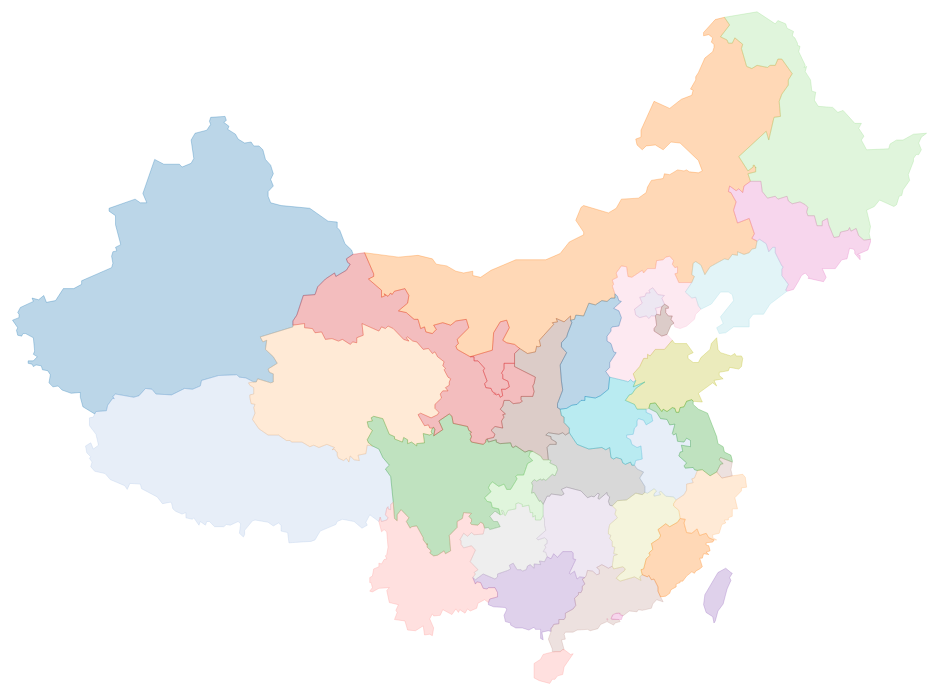
D3 v4 page, settled after 480 driven frames (8 s of simulated time); the page loaded 1 data file(s).



    var width = 1300,
        height = 800;

    var projection = d3.geoMercator()
            .center([100, 37])
            .scale(850)
            .translate([width/2, height/2]);

    var canvas = d3.select("body").append("canvas")
            .attr("width", width)
            .attr("height", height);

    var context = canvas.node().getContext("2d");

    var mapPath = d3.geoPath()
            .projection(projection)
            .context(context);

    var mapColor =d3.scaleOrdinal(d3.schemeCategory20);

    d3.json("data/china.topojson", function(error, us) {
        if (error) throw error;

        var countries = topojson.feature(us, us.objects.collection);
        countries.features.forEach(drawMapPath);
    });

    function drawMapPath(d) {
        context.beginPath();
        var color = mapColor(parseInt(d.properties.id) );
        context.fillStyle= color;
        context.strokeStyle=color;
        context.globalAlpha=0.3;
        mapPath(d);
        context.stroke();
        context.fill();
    }



### data: data/china.topojson
{
 "type": "Topology",
 "objects": {
  "collection": {
   "type": "GeometryCollection",
   "geometries": [
    "{... 3 keys}",
    "{... 3 keys}",
    "{... 3 keys}",
    "{... 3 keys}",
    "{... 3 keys}",
    "{... 3 keys}",
    "{... 3 keys}",
    "{... 3 keys}",
    "... 26 more items"
   ]
  }
 },
 "arcs": [
  [
   [
    3723,
    6939
   ],
   [
    -71,
    -62
   ],
   [
    14,
    -50
   ],
   [
    28,
    -25
   ],
   [
    -42,
    -86
   ],
   [
    -115,
    -87
   ],
   [
    -14,
    49
   ],
   [
    -100,
    -86
   ],
   "... 6 more items"
  ],
  [
   [
    3067,
    5923
   ],
   [
    0,
    -25
   ],
   [
    -357,
    -149
   ],
   [
    29,
    -74
   ],
   [
    42,
    25
   ],
   [
    -14,
    -137
   ],
   [
    86,
    -111
   ],
   [
    43,
    -99
   ],
   "... 8 more items"
  ],
  [
   [
    2639,
    5068
   ],
   [
    -86,
    62
   ],
   [
    -71,
    12
   ],
   [
    -29,
    37
   ],
   [
    -199,
    -12
   ],
   [
    -186,
    -75
   ],
   [
    -14,
    -86
   ],
   [
    -86,
    -50
   ],
   "... 15 more items"
  ],
  [
   [
    899,
    4572
   ],
   [
    -129,
    112
   ],
   [
    -28,
    148
   ],
   [
    0,
    75
   ],
   [
    -100,
    -13
   ],
   [
    -100,
    50
   ],
   [
    -43,
    62
   ],
   [
    -57,
    -13
   ],
   "... 93 more items"
  ],
  [
   [
    2639,
    5068
   ],
   [
    -57,
    -13
   ],
   [
    14,
    -37
   ],
   [
    43,
    -37
   ],
   [
    0,
    -99
   ],
   [
    -43,
    -13
   ],
   [
    0,
    -37
   ],
   [
    14,
    -99
   ],
   "... 32 more items"
  ],
  [
   [
    3937,
    4064
   ],
   [
    71,
    -50
   ],
   [
    43,
    -136
   ],
   [
    71,
    -124
   ],
   [
    -43,
    -62
   ],
   [
    58,
    -124
   ],
   [
    28,
    -421
   ]
  ],
  [
   [
    4165,
    3147
   ],
   [
    -28,
    -37
   ],
   [
    0,
    -87
   ],
   [
    -29,
    13
   ],
   [
    0,
    37
   ],
   [
    -14,
    -25
   ],
   [
    -15,
    -111
   ],
   [
    29,
    -50
   ],
   "... 4 more items"
  ],
  [
   [
    4008,
    2825
   ],
   [
    -100,
    112
   ],
   [
    -42,
    -124
   ],
   [
    14,
    -50
   ],
   [
    -57,
    -50
   ],
   [
    -86,
    112
   ],
   [
    -128,
    37
   ],
   [
    -57,
    -37
   ],
   "... 61 more items"
  ],
  "... 96 more items"
 ],
 "transform": {
  "scale": [
   0.006162,
   0.003547
  ],
  "translate": [
   73.48,
   18.11
  ]
 },
 "bbox": [
  73.48,
  18.11,
  135.1,
  53.57
 ]
}